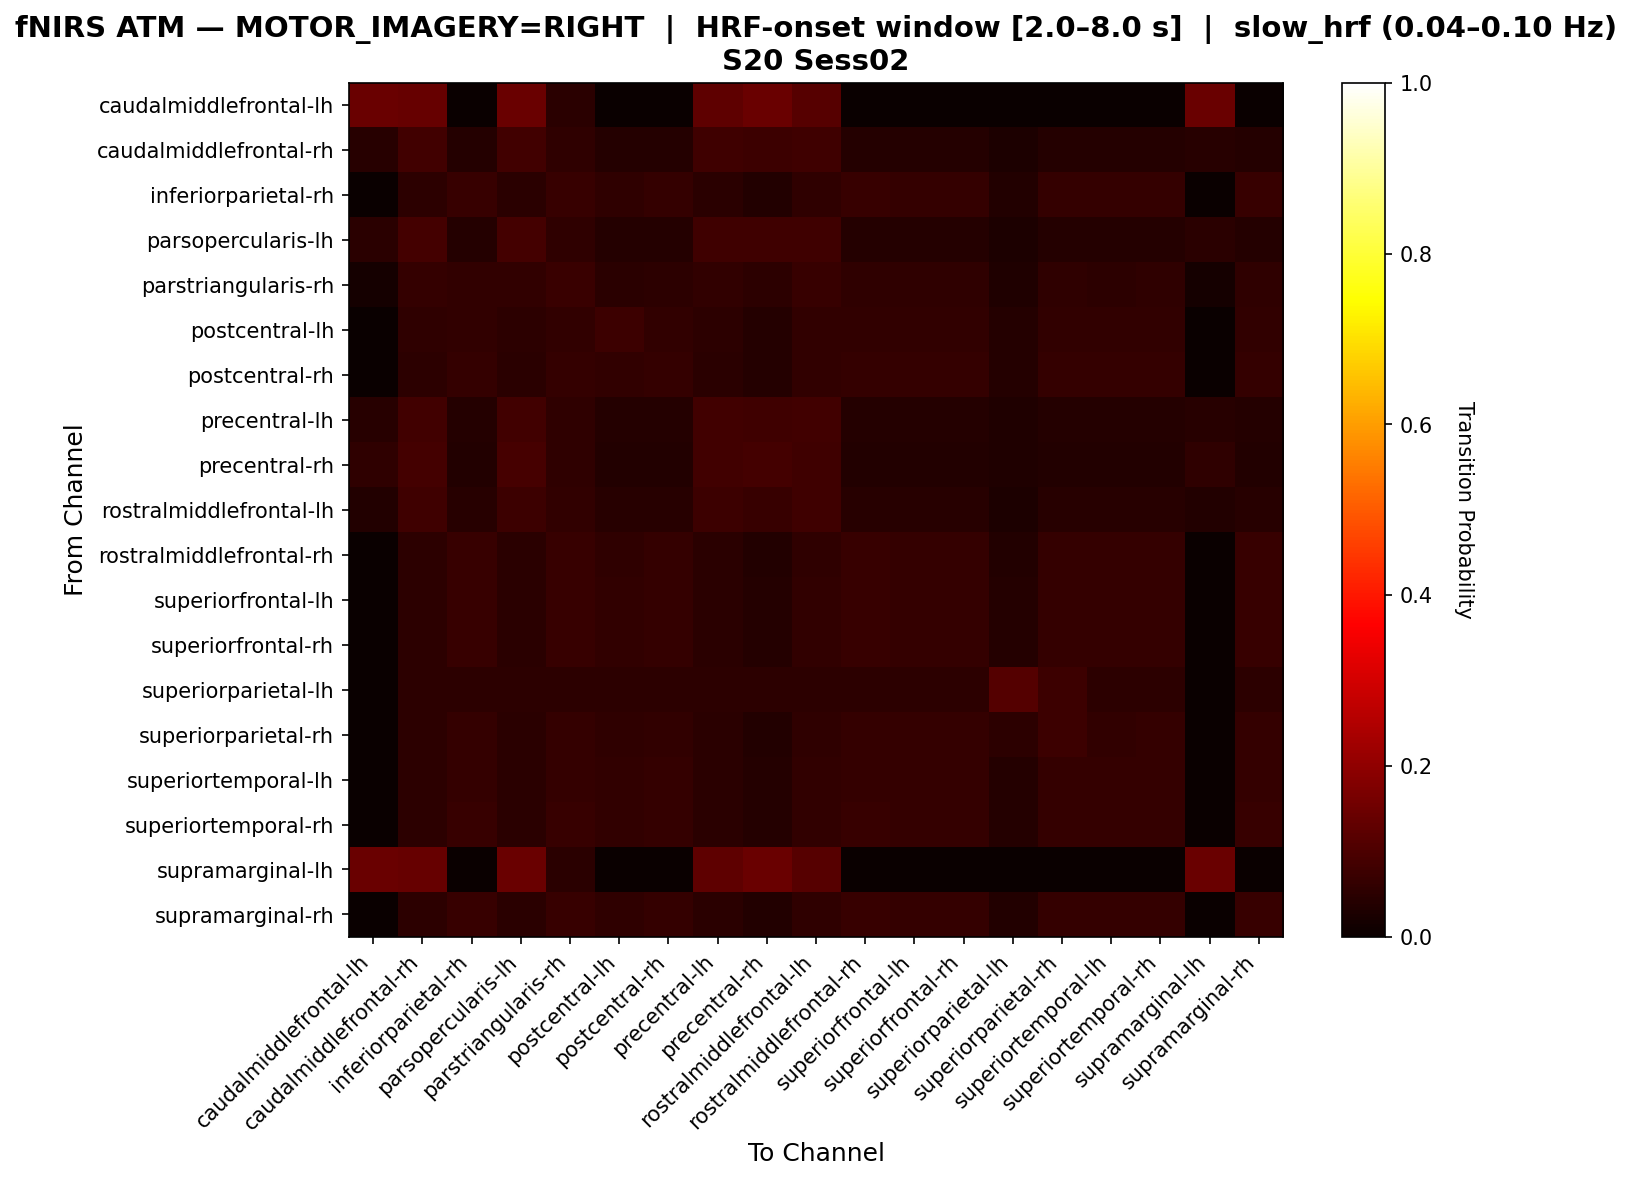

The data file committed next to this chart (first rows):
, caudalmiddlefrontal-lh, caudalmiddlefrontal-rh, inferiorparietal-rh, parsopercularis-lh, parstriangularis-rh, postcentral-lh, postcentral-rh, precentral-lh, precentral-rh, rostralmiddlefrontal-lh, rostralmiddlefrontal-rh, superiorfrontal-lh, superiorfrontal-rh, superiorparietal-lh, superiorparietal-rh, superiortemporal-lh, superiortemporal-rh, supramarginal-lh, supramarginal-rh
caudalmiddlefrontal-lh, 0.1421, 0.1371, 0.0, 0.1421, 0.05076, 0.0, 0.0, 0.1269, 0.1421, 0.1168, 0.0, 0.0, 0.0, 0.0, 0.0, 0.0, 0.0, 0.1421, 0.0
caudalmiddlefrontal-rh, 0.04639, 0.08419, 0.04124, 0.08419, 0.05842, 0.04124, 0.04124, 0.07904, 0.07732, 0.08076, 0.04124, 0.04124, 0.04124, 0.03093, 0.04124, 0.04124, 0.04124, 0.04639, 0.04124
inferiorparietal-rh, 0.0, 0.05206, 0.06941, 0.04772, 0.06725, 0.05857, 0.06291, 0.04772, 0.03905, 0.05857, 0.06725, 0.06508, 0.06508, 0.03905, 0.06508, 0.06291, 0.06508, 0.0, 0.06725
parsopercularis-lh, 0.04882, 0.0868, 0.03978, 0.0868, 0.05787, 0.03978, 0.03978, 0.08137, 0.07957, 0.08137, 0.03978, 0.03978, 0.03978, 0.03074, 0.03978, 0.03978, 0.03978, 0.04882, 0.03978
parstriangularis-rh, 0.01852, 0.06296, 0.05926, 0.05926, 0.07407, 0.05, 0.0537, 0.05926, 0.05185, 0.06852, 0.05741, 0.05556, 0.05556, 0.03333, 0.05556, 0.0537, 0.05556, 0.01852, 0.05741
postcentral-lh, 0.0, 0.05543, 0.06236, 0.05081, 0.06236, 0.07621, 0.06236, 0.05081, 0.04157, 0.06005, 0.06236, 0.06236, 0.06236, 0.04157, 0.06236, 0.06236, 0.06236, 0.0, 0.06236
postcentral-rh, 0.0, 0.05263, 0.06579, 0.04825, 0.06579, 0.05921, 0.0636, 0.04825, 0.03947, 0.05921, 0.06579, 0.06579, 0.06579, 0.03947, 0.06579, 0.0636, 0.06579, 0.0, 0.06579
precentral-lh, 0.0457, 0.08592, 0.04022, 0.08592, 0.0585, 0.04022, 0.04022, 0.08227, 0.07861, 0.08227, 0.04022, 0.04022, 0.04022, 0.03291, 0.04022, 0.04022, 0.04022, 0.0457, 0.04022
precentral-rh, 0.05589, 0.08982, 0.03593, 0.09182, 0.05589, 0.03593, 0.03593, 0.08583, 0.08982, 0.08184, 0.03593, 0.03593, 0.03593, 0.03393, 0.03593, 0.03593, 0.03593, 0.05589, 0.03593
rostralmiddlefrontal-lh, 0.03859, 0.07886, 0.0453, 0.0755, 0.06208, 0.04362, 0.0453, 0.0755, 0.06879, 0.08054, 0.0453, 0.0453, 0.0453, 0.0302, 0.0453, 0.0453, 0.0453, 0.03859, 0.0453
rostralmiddlefrontal-rh, 0.0, 0.05206, 0.06941, 0.04772, 0.06725, 0.05857, 0.06291, 0.04772, 0.03905, 0.05857, 0.06725, 0.06508, 0.06508, 0.03905, 0.06508, 0.06291, 0.06508, 0.0, 0.06725
superiorfrontal-lh, 0.0, 0.05217, 0.06739, 0.04783, 0.06739, 0.0587, 0.06304, 0.04783, 0.03913, 0.0587, 0.06739, 0.06522, 0.06522, 0.03913, 0.06522, 0.06304, 0.06522, 0.0, 0.06739
superiorfrontal-rh, 0.0, 0.05217, 0.06739, 0.04783, 0.06739, 0.0587, 0.06304, 0.04783, 0.03913, 0.0587, 0.06739, 0.06522, 0.06522, 0.03913, 0.06522, 0.06304, 0.06522, 0.0, 0.06739
superiorparietal-lh, 0.0, 0.05438, 0.05438, 0.05438, 0.05438, 0.05438, 0.05438, 0.05438, 0.05136, 0.05438, 0.05438, 0.05438, 0.05438, 0.1118, 0.07553, 0.05438, 0.05438, 0.0, 0.05438
superiorparietal-rh, 0.0, 0.05206, 0.06508, 0.04772, 0.06508, 0.0564, 0.06074, 0.04772, 0.03905, 0.0564, 0.06508, 0.06291, 0.06291, 0.05423, 0.07592, 0.06074, 0.06291, 0.0, 0.06508
superiortemporal-lh, 0.0, 0.05263, 0.06579, 0.04825, 0.06579, 0.05921, 0.0636, 0.04825, 0.03947, 0.05921, 0.06579, 0.06579, 0.06579, 0.03947, 0.06579, 0.0636, 0.06579, 0.0, 0.06579
superiortemporal-rh, 0.0, 0.05217, 0.06739, 0.04783, 0.06739, 0.0587, 0.06304, 0.04783, 0.03913, 0.0587, 0.06739, 0.06522, 0.06522, 0.03913, 0.06522, 0.06304, 0.06522, 0.0, 0.06739
supramarginal-lh, 0.1421, 0.1371, 0.0, 0.1421, 0.05076, 0.0, 0.0, 0.1269, 0.1421, 0.1168, 0.0, 0.0, 0.0, 0.0, 0.0, 0.0, 0.0, 0.1421, 0.0
supramarginal-rh, 0.0, 0.05206, 0.06941, 0.04772, 0.06725, 0.05857, 0.06291, 0.04772, 0.03905, 0.05857, 0.06725, 0.06508, 0.06508, 0.03905, 0.06508, 0.06291, 0.06508, 0.0, 0.06725
